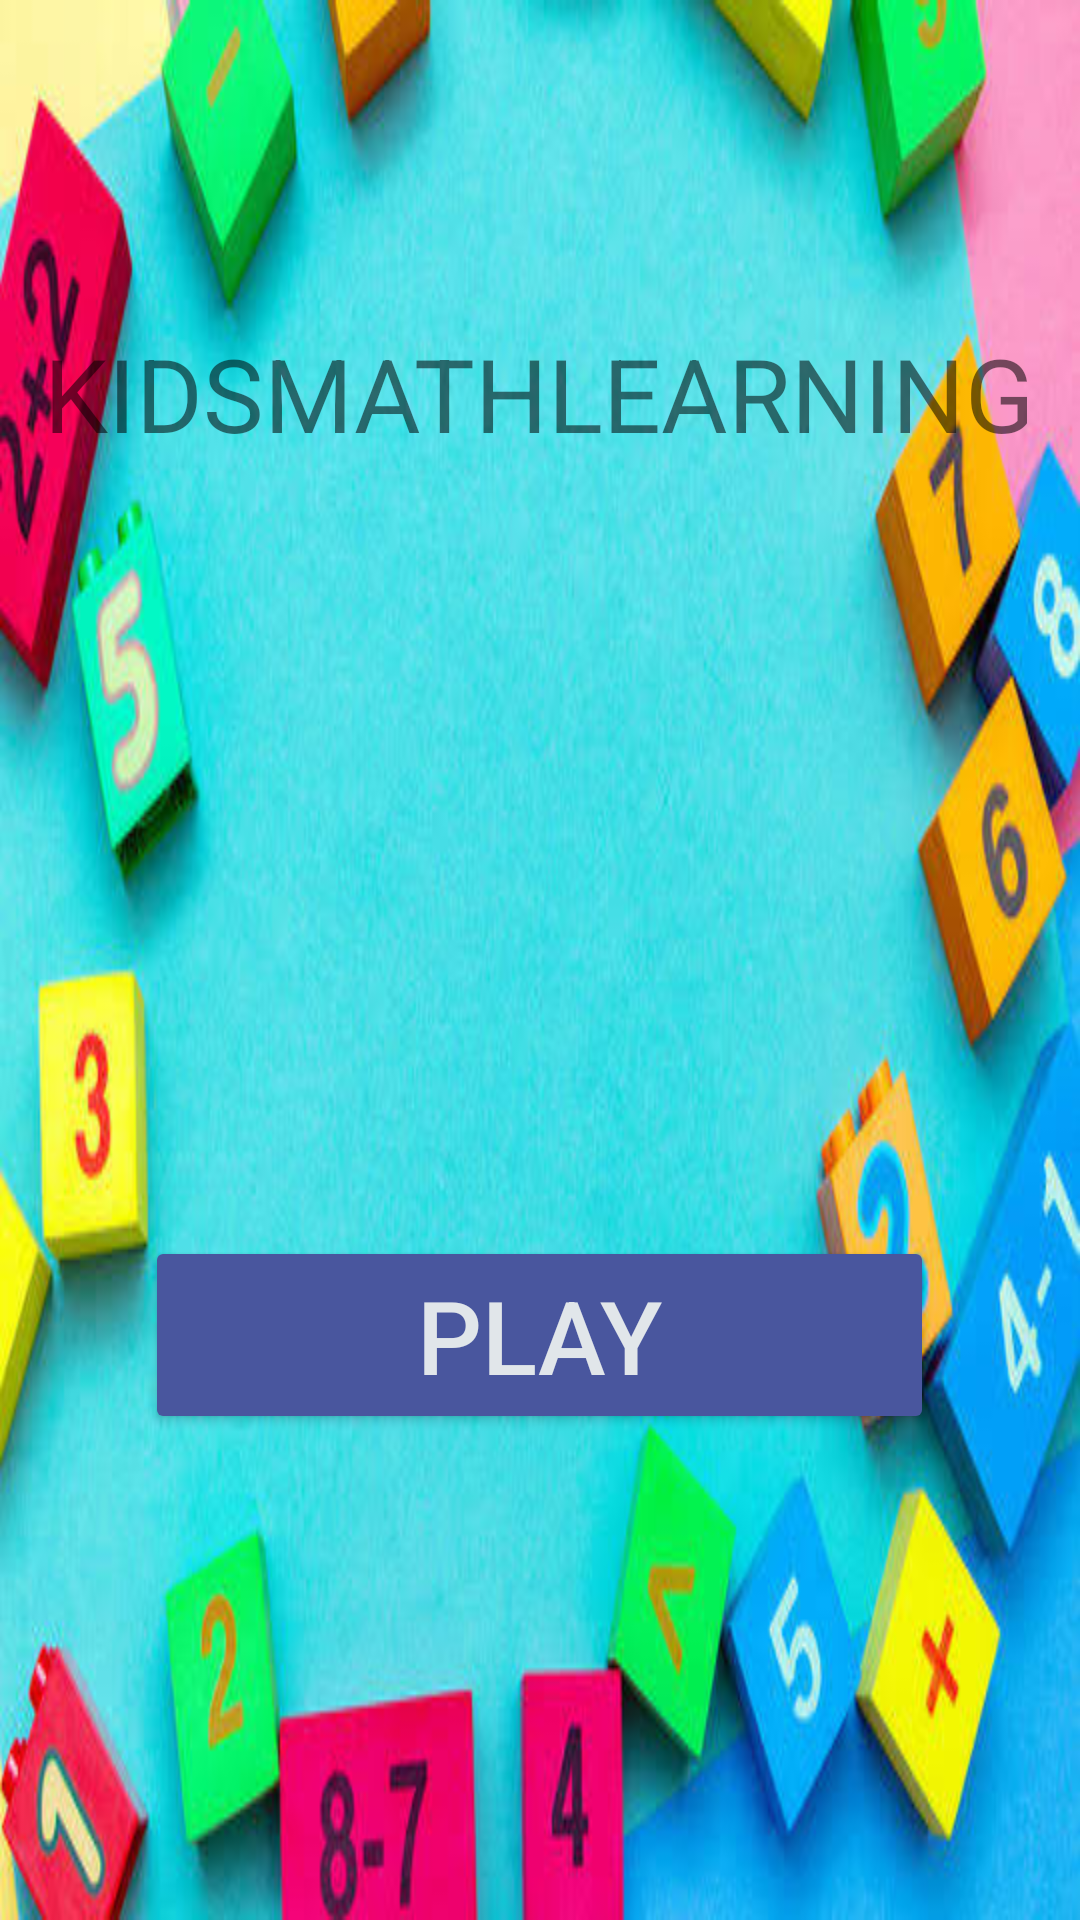

Write the Android layout XML for this screen, with the resource values it uses.
<!-- AndroidManifest.xml: application theme Theme.KidsLearningMath -->
<!-- res/layout/activity_main.xml -->
<?xml version="1.0" encoding="utf-8"?>
<LinearLayout xmlns:android="http://schemas.android.com/apk/res/android"
    xmlns:app="http://schemas.android.com/apk/res-auto"
    android:layout_width="match_parent"
    android:layout_height="match_parent"
    android:layout_gravity="center"


    android:background="@drawable/_624434757757"
    android:gravity="center|top"
    android:orientation="vertical">


    <TextView
        android:id="@+id/textView"
        android:layout_width="347dp"
        android:layout_height="222dp"

        android:layout_margin="20dp"

        android:gravity="center"
        android:text="KIDSMATHLEARNING"

        android:textSize="34sp" />

    <Button
        android:id="@+id/b5"
        android:layout_width="263dp"
        android:layout_height="66dp"
        android:layout_margin="150dp"

        android:text="PLAY"
        android:textColor="#E1E6EA"
        android:textSize="34sp"
        app:backgroundTint="#49569E" />

</LinearLayout>
<!-- resources referenced by this layout -->
<resources>
  <!-- drawable _624434757757: jpeg bitmap (drawable, 43312 bytes) -->
  <style name="Theme.KidsLearningMath" parent="Theme.MaterialComponents.DayNight.DarkActionBar">
          
          <item name="colorPrimary">@color/purple_500</item>
          <item name="colorPrimaryVariant">@color/purple_700</item>
          <item name="colorOnPrimary">@color/white</item>
          
          <item name="colorSecondary">@color/teal_200</item>
          <item name="colorSecondaryVariant">@color/teal_700</item>
          <item name="colorOnSecondary">@color/black</item>
          
          <item name="android:statusBarColor" tools:targetApi="l">?attr/colorPrimaryVariant</item>
          
      </style>
  <!-- not gathered from this repository: default colours our renderer supplied (Android Studio template values) -->
  <color name="purple_500">#FF6200EE</color>
  <color name="purple_700">#FF3700B3</color>
  <color name="teal_200">#FF03DAC5</color>
  <color name="teal_700">#FF018786</color>
  <color name="black">#FF000000</color>
  <color name="white">#FFFFFFFF</color>
</resources>
